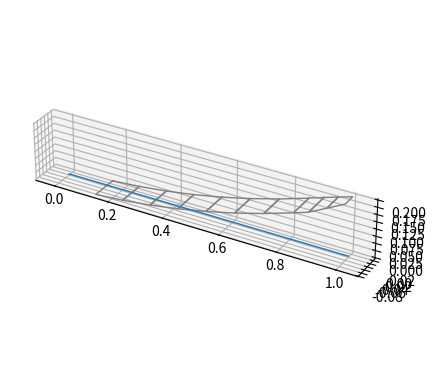

This chart was generated by the following Python code:
import numpy as np
import matplotlib.pyplot as plt
from mpl_toolkits.mplot3d import axes3d
from scipy import interpolate

def var_interpolate(RPROP,orig_RPROP,orig_var):
    f = interpolate.interp1d(orig_RPROP, orig_var)
    var = f(RPROP)
    return var

# Data
panel_RPROP = [0.15,0.25,0.35,0.45,0.55,0.65,0.75,0.85,0.9,0.95,1.0]
axis_RPROP = [0.0,1.0]
axis  = [0.0,0.0] #y
chord_RPROP = [0.15,0.9,1.0]
chord = [0.1,0.1,0.05] #y
flap_RPROP = [0.1,0.2,0.3,0.4,0.5,0.6,0.7,0.8,0.9,1.0]
flap = [i ** 2 / 5 for i in flap_RPROP] #z

#Interpolate to panel
panel_axis_y = var_interpolate(panel_RPROP,axis_RPROP,axis)
panel_chord_y = var_interpolate(panel_RPROP,chord_RPROP,chord)
panel_flap_z = var_interpolate(panel_RPROP,flap_RPROP,flap)

zeroarray = np.zeros(len(panel_RPROP))
#calc axis coordinate


#calc panel coordinate
LE_y = panel_axis_y + panel_chord_y / 4
TE_y = panel_axis_y - panel_chord_y / 4 * 3
LE_z = panel_flap_z
TE_z = panel_flap_z
LE_coord = np.array([panel_RPROP,LE_y,LE_z])
TE_coord = np.array([panel_RPROP,TE_y,TE_z])

#plot
fig = plt.figure(figsize=plt.figaspect(1))
ax = fig.add_subplot(111,projection='3d')

#panels
num_panels = len(panel_RPROP) - 1
panel_coord = np.zeros([5,3])
for i in range(num_panels):
    panel_coord[0] = [LE_coord[0,i],LE_coord[1,i],LE_coord[2,i]]
    panel_coord[1] = [TE_coord[0,i],TE_coord[1,i],TE_coord[2,i]]
    panel_coord[2] = [TE_coord[0,i+1],TE_coord[1,i+1],TE_coord[2,i+1]]
    panel_coord[3] = [LE_coord[0,i+1],LE_coord[1,i+1],LE_coord[2,i+1]]
    panel_coord[4] = panel_coord[0]
    ax.plot(panel_coord[:,0],panel_coord[:,1],panel_coord[:,2], lw=1, c='gray')

ax.plot(axis_RPROP, axis, np.zeros(len(axis)), lw=1)
#ax.plot(LE_coord[0],LE_coord[1],LE_coord[2], color = "red")
#ax.plot(TE_coord[0],TE_coord[1],TE_coord[2], color = "red")



#show
#ax.set_xlim(-1, 1)
#ax.set_ylim(-1, 1)
#ax.set_zlim(-1, 1)
ax.set_aspect('equal')
plt.show()

print("hello")